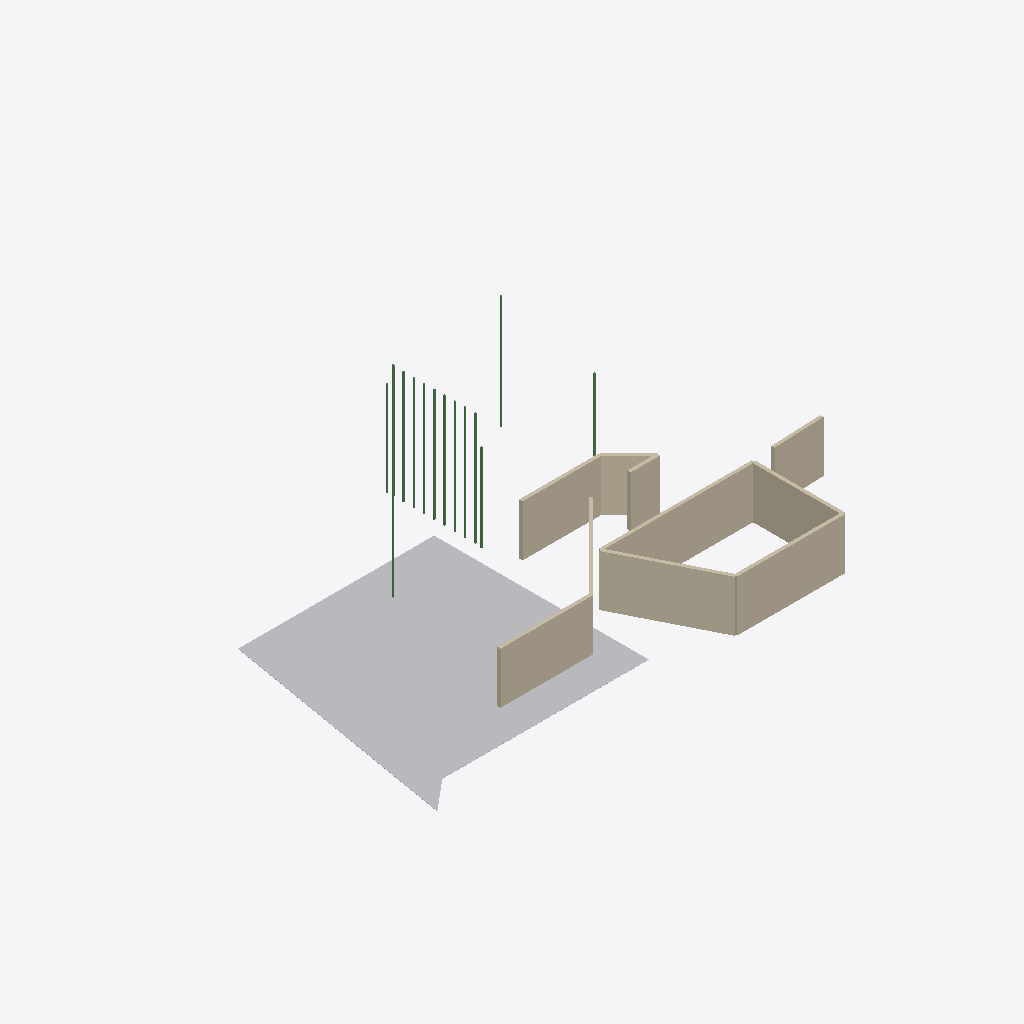
Isometric view of an IFC building model (IFC-SPF (STEP), schema IFC4, length unit millimetre), seen from the south-west, elements coloured by IFC class: 14 beams (green), 10 walls (beige), 1 other element (light grey).
Extent 21.2 m × 26.5 m × 24.3 m (x, y, z). Storeys (3): Top Foundation at -0.40 m; Ground Floor at 0.00 m; First Floor at 3.10 m. Elements (25): 14 IfcBeam, 10 IfcWall, 1 IfcBuildingElementProxy.

HEADER;
FILE_DESCRIPTION(('ViewDefinition [CoordinationView_V2.0]','ExchangeRequirement [Architecture]'),'2;1');
FILE_NAME('model.ifc','2026-07-28T06:11:25',('User'),('Open 2D Studio'),'Open 2D Studio IFC Generator 1.0','Open 2D Studio 1.0','');
FILE_SCHEMA(('IFC4'));
ENDSEC;
DATA;
#24=IFCPROJECT('K0CUrJS5JzdjE_8v$YCCny',#6,'Open 2D Studio Project',$,$,$,$,(#21),#15);
#30=IFCSITE('pv3u2aS_tKhdP0MVHXK683',#6,'My Site',$,$,#29,$,$,.ELEMENT.,$,$,$,$,$);
#34=IFCBUILDING('VYExxVK1gW20bSqGl_LDur',#6,'My Building',$,$,#33,$,$,.ELEMENT.,$,$,$);
#38=IFCBUILDINGSTOREY('dYLwa1IDVwa1ipgwa16Qsw',#6,'Top Foundation',$,$,#37,$,$,.ELEMENT.,-400.0);
#42=IFCBUILDINGSTOREY('KSLwa1$6Vwa1Pjgwa1pJsw',#6,'Ground Floor',$,$,#41,$,$,.ELEMENT.,0.0);
#46=IFCBUILDINGSTOREY('rRLwa1W6Vwa1wigwa1KJsw',#6,'First Floor',$,$,#45,$,$,.ELEMENT.,3100.0);
#238=IFCBUILDINGELEMENTPROXY('2B79t_vE9tfaO9tKFY9t$v',#6,'Puntniveau -12.5 m NAP','Designed pile tip level zone',$,#237,#234,$,.USERDEFINED.);
#683=IFCWALL('nE_sM1Sv7tM1sVJtM1G6Vt',#6,'Wall',$,$,#682,#678,$,$);
#653=IFCWALL('mTlcUiCtcUNt0dU2YAdUjC',#6,'Wall',$,$,#652,#648,$,$);
#595=IFCWALL('wpgvd1F9Xvd1rYLvd1Ry9v',#6,'Wall',$,$,#594,#590,$,$);
#92=IFCWALL('ylVZS1dQfZS111rZS1Rd0a',#6,'Wall',$,$,#91,#87,$,$);
#151=IFCWALL('4Icsn01ksnhhtsnMM1tn11',#6,'Wall',$,$,#150,#146,$,$);
#624=IFCWALL('n9hGPjuoGPOZyGP3E6HPku',#6,'Wall',$,$,#623,#619,$,$);
#743=IFCWALL('R5DUD16mMUD1WMYUD1wyjU',#6,'Wall',$,$,#742,#738,$,$);
#180=IFCWALL('b4JXwXpQXwCUaXwt8kXwYp',#6,'Wall',$,$,#179,#175,$,$);
#209=IFCWALL('Fo9uZ1a70uZ1AXqtZ1mwet',#6,'Wall',$,$,#208,#204,$,$);
#269=IFCBEAM('XNcH31C2mH31cexH310F7I',#6,'Beam',$,$,#268,#264,$,$);
#547=IFCBEAM('wNbXbs6jXbXnsXbCS0Ybt6',#6,'Beam',$,$,#546,#542,$,$);
#386=IFCBEAM('pNbXbl6jXbQnsXb5S0Ybm6',#6,'Beam',$,$,#385,#381,$,$);
#455=IFCBEAM('sNbXbo6jXbTnsXb8S0Ybp6',#6,'Beam',$,$,#454,#450,$,$);
#478=IFCBEAM('tNbXbp6jXbUnsXb9S0Ybq6',#6,'Beam',$,$,#477,#473,$,$);
#122=IFCWALL('uLcCxycUCxHyKCxcHBCxxc',#6,'Wall',$,$,#121,#117,$,$);
#363=IFCBEAM('bNcH31G2mH31gexH314F7I',#6,'Beam',$,$,#362,#358,$,$);
#317=IFCBEAM('ZNcH31E2mH31eexH312F7I',#6,'Beam',$,$,#316,#312,$,$);
#409=IFCBEAM('qNbXbm6jXbRnsXb6S0Ybn6',#6,'Beam',$,$,#408,#404,$,$);
#432=IFCBEAM('rNbXbn6jXbSnsXb7S0Ybo6',#6,'Beam',$,$,#431,#427,$,$);
#501=IFCBEAM('uNbXbq6jXbVnsXbAS0Ybr6',#6,'Beam',$,$,#500,#496,$,$);
#524=IFCBEAM('vNbXbr6jXbWnsXbBS0Ybs6',#6,'Beam',$,$,#523,#519,$,$);
#294=IFCBEAM('YNcH31D2mH31dexH311F7I',#6,'Beam',$,$,#293,#289,$,$);
#340=IFCBEAM('aNcH31F2mH31fexH313F7I',#6,'Beam',$,$,#339,#335,$,$);
#570=IFCBEAM('xNbXbt6jXbYnsXbDS0Ybu6',#6,'Beam',$,$,#569,#565,$,$);
ENDSEC;
